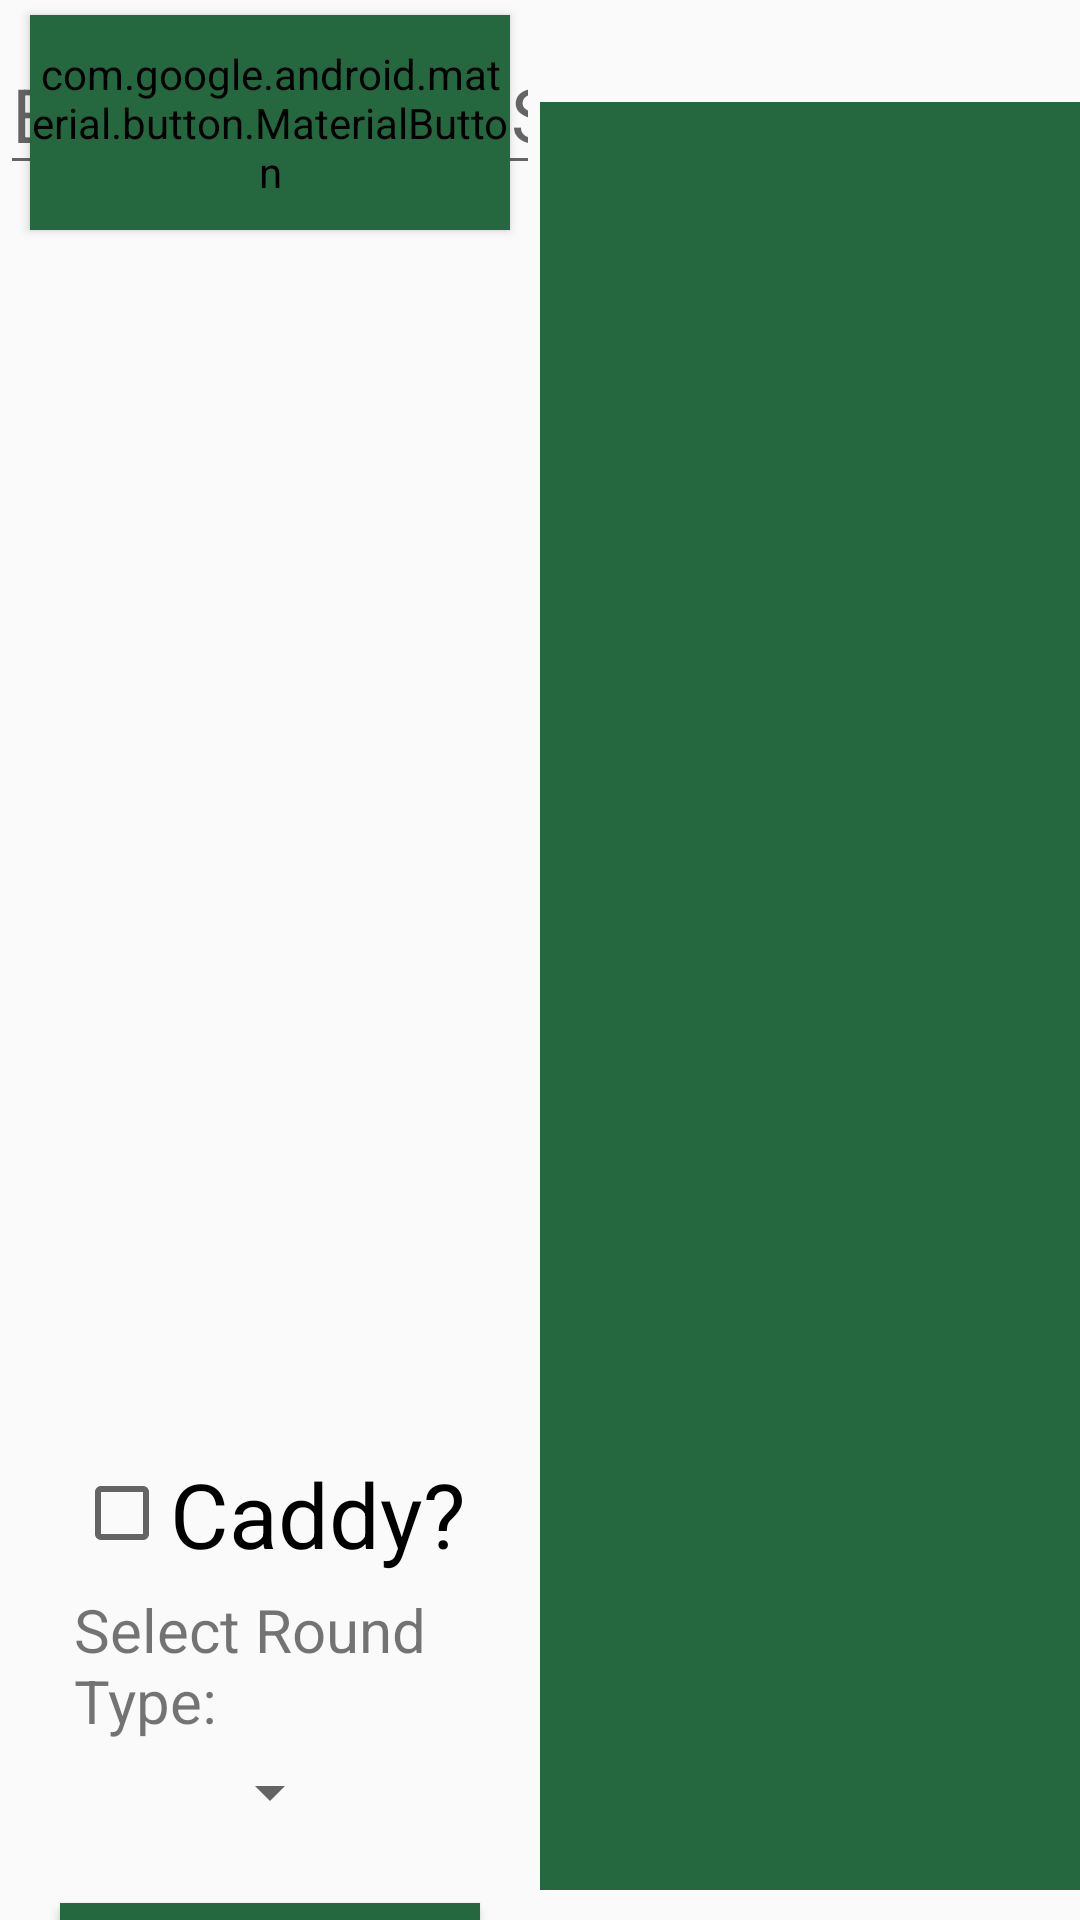

Reconstruct the res/layout file that produces this screen, plus the resources it refers to.
<!-- AndroidManifest.xml: application theme AppTheme -->
<!-- res/layout/bag_layout.xml -->
<LinearLayout xmlns:android="http://schemas.android.com/apk/res/android"
    android:layout_width="fill_parent"
    android:layout_height="fill_parent"
    android:orientation="horizontal"
    android:baselineAligned="false">


    <LinearLayout
        android:layout_width="0dp"
        android:layout_height="fill_parent"
        android:layout_weight="1"
        android:orientation="vertical"
        android:background="@drawable/border">

        <RelativeLayout
            android:layout_width="fill_parent"
            android:layout_height="169dp"
            android:layout_weight=".5"
            android:background="@drawable/border"
            android:orientation="horizontal">


            <EditText
                android:id="@+id/bag_name_search_edit"
                android:layout_width="match_parent"
                android:layout_height="wrap_content"
                android:layout_alignParentTop="true"
                android:layout_marginTop="11dp"
                android:hint="Enter Name to Search"
                android:inputType="text"
                android:textSize="25dp" />

            <com.google.android.material.button.MaterialButton
                android:id="@+id/searchButton"
                style="@style/Widget.AppCompat.Button.Colored"
                android:layout_width="wrap_content"
                android:layout_height="wrap_content"
                android:layout_marginStart="10dp"
                android:layout_marginLeft="10dp"
                android:layout_marginTop="5dp"
                android:layout_marginEnd="10dp"
                android:layout_marginRight="10dp"
                android:layout_marginBottom="10dp"
                android:layout_alignRight="@id/bag_name_search_edit"
                android:backgroundTint="@color/colorPrimary"
                android:onClick="updateRecyclerViewNames"
                android:text="Search"
                android:textAllCaps="false"
                android:textSize="16sp" />

            <androidx.recyclerview.widget.RecyclerView
                android:id="@+id/bag_recycler_view"
                android:layout_width="578dp"
                android:layout_height="wrap_content"
                android:layout_below="@+id/bag_name_search_edit"
                android:layout_alignParentStart="true"
                android:layout_alignParentLeft="true"
                android:layout_alignParentEnd="true"
                android:layout_alignParentRight="true"
                android:layout_alignParentBottom="true"
                android:layout_marginBottom="10dp" />

        </RelativeLayout>

        <RelativeLayout
            android:id="@+id/round_select_layout"
            android:layout_width="fill_parent"
            android:layout_height="0dp"
            android:layout_weight="1"
            android:orientation="horizontal" >

            <TextView
                android:id="@+id/text_view_name"
                android:layout_width="wrap_content"
                android:layout_height="wrap_content"
                android:layout_margin="5dp"
                android:textSize="50sp"
                android:textColor="@android:color/black"
                android:layout_alignLeft="@id/spinner"/>

            <TextView
                android:id="@+id/text_view_bag_slot"
                android:layout_width="wrap_content"
                android:layout_height="wrap_content"
                android:layout_margin="5dp"
                android:layout_below="@id/text_view_name"
                android:textSize="50sp"
                android:textColor="@android:color/black"
                android:layout_alignLeft="@id/spinner"/>

            <CheckBox
                android:id="@+id/checkBoxCaddy"
                android:layout_width="wrap_content"
                android:layout_height="wrap_content"
                android:layout_margin="5dp"
                android:textSize="30sp"
                android:text="Caddy?"
                android:layout_below="@id/text_view_bag_slot"
                android:layout_centerInParent="true"/>

            <TextView
                android:id="@+id/select_round_type"
                android:layout_width="wrap_content"
                android:layout_height="wrap_content"
                android:textSize="20sp"
                android:text="Select Round Type:"
                android:layout_alignLeft="@id/checkBoxCaddy"
                android:layout_below="@id/checkBoxCaddy"/>

            <Spinner
                android:id="@+id/spinner"
                android:layout_width="wrap_content"
                android:layout_height="wrap_content"
                android:spinnerMode="dropdown"
                android:layout_centerInParent="true"
                android:layout_margin="5dp"
                android:layout_below="@id/select_round_type"/>

            <com.google.android.material.button.MaterialButton
                style="@style/Widget.AppCompat.Button.Colored"
                android:backgroundTint="@color/colorPrimary"
                android:id="@+id/submit_button"
                android:layout_width="match_parent"
                android:layout_height="wrap_content"
                android:text="Submit"
                android:textSize="30sp"
                android:layout_margin="20dp"
                android:layout_below="@+id/spinner"
                android:onClick="submitRound"/>



        </RelativeLayout>


    </LinearLayout>


    <LinearLayout
        android:layout_width="0px"
        android:layout_height="fill_parent"
        android:layout_weight="1"
        android:orientation="vertical">

        <RelativeLayout
            android:layout_width="match_parent"
            android:layout_height="match_parent"
            android:background="@drawable/border">

            <TextView
                android:layout_width="wrap_content"
                android:layout_height="wrap_content"
                android:layout_alignParentStart="true"
                android:layout_alignParentLeft="true"
                android:layout_marginStart="255dp"
                android:layout_marginLeft="255dp"
                android:layout_marginTop="10dp"
                android:text="Bags Out:"
                android:textSize="20sp" />

            <com.google.android.material.button.MaterialButton
                android:id="@+id/on_course_btn"
                style="@style/Widget.AppCompat.Button.Colored"
                android:layout_width="wrap_content"
                android:layout_height="wrap_content"
                android:layout_alignParentStart="true"
                android:layout_alignParentLeft="true"
                android:layout_alignParentTop="true"
                android:layout_marginStart="194dp"
                android:layout_marginLeft="194dp"
                android:layout_marginTop="34dp"
                android:layout_marginRight="10dp"
                android:layout_marginBottom="10dp"
                android:backgroundTint="@color/colorPrimary"
                android:onClick="updateRecyclerViewBags"
                android:text="On Course"
                android:textAllCaps="false"
                android:textSize="16sp" />

            <com.google.android.material.button.MaterialButton
                android:id="@+id/off_site_btn"
                style="@style/Widget.AppCompat.Button.Colored"
                android:layout_width="wrap_content"
                android:layout_height="wrap_content"
                android:layout_alignParentTop="true"
                android:layout_alignParentEnd="true"
                android:layout_alignParentRight="true"
                android:layout_marginStart="10dp"
                android:layout_marginLeft="13dp"
                android:layout_marginTop="34dp"
                android:layout_marginEnd="219dp"
                android:layout_marginRight="219dp"
                android:layout_marginBottom="10dp"
                android:layout_toRightOf="@id/on_course_btn"
                android:backgroundTint="@color/colorPrimary"
                android:onClick="updateRecyclerViewBags"
                android:text="  Off-Site "
                android:textAllCaps="false"
                android:textSize="16sp" />

            <androidx.recyclerview.widget.RecyclerView
                android:id="@+id/bag_recycler_view_out_bags"
                android:layout_width="578dp"
                android:layout_height="wrap_content"
                android:layout_below="@+id/on_course_btn"
                android:layout_alignParentStart="true"
                android:layout_alignParentLeft="true"
                android:layout_alignParentEnd="true"
                android:layout_alignParentRight="true"
                android:layout_alignParentBottom="true"
                android:layout_marginBottom="10dp" />


        </RelativeLayout>


    </LinearLayout>



</LinearLayout>
<!-- resources referenced by this layout -->
<resources>
  <color name="colorPrimary">#25673e</color>
  <style name="AppTheme" parent="Theme.AppCompat.Light.NoActionBar">
          
          <item name="colorPrimary">@color/colorPrimary</item>
          <item name="colorPrimaryDark">@color/colorPrimaryDark</item>
          <item name="colorAccent">@color/colorAccent</item>
      </style>
  <color name="colorPrimaryDark">#0a4b2d</color>
  <color name="colorAccent">#3f5e72</color>
</resources>
